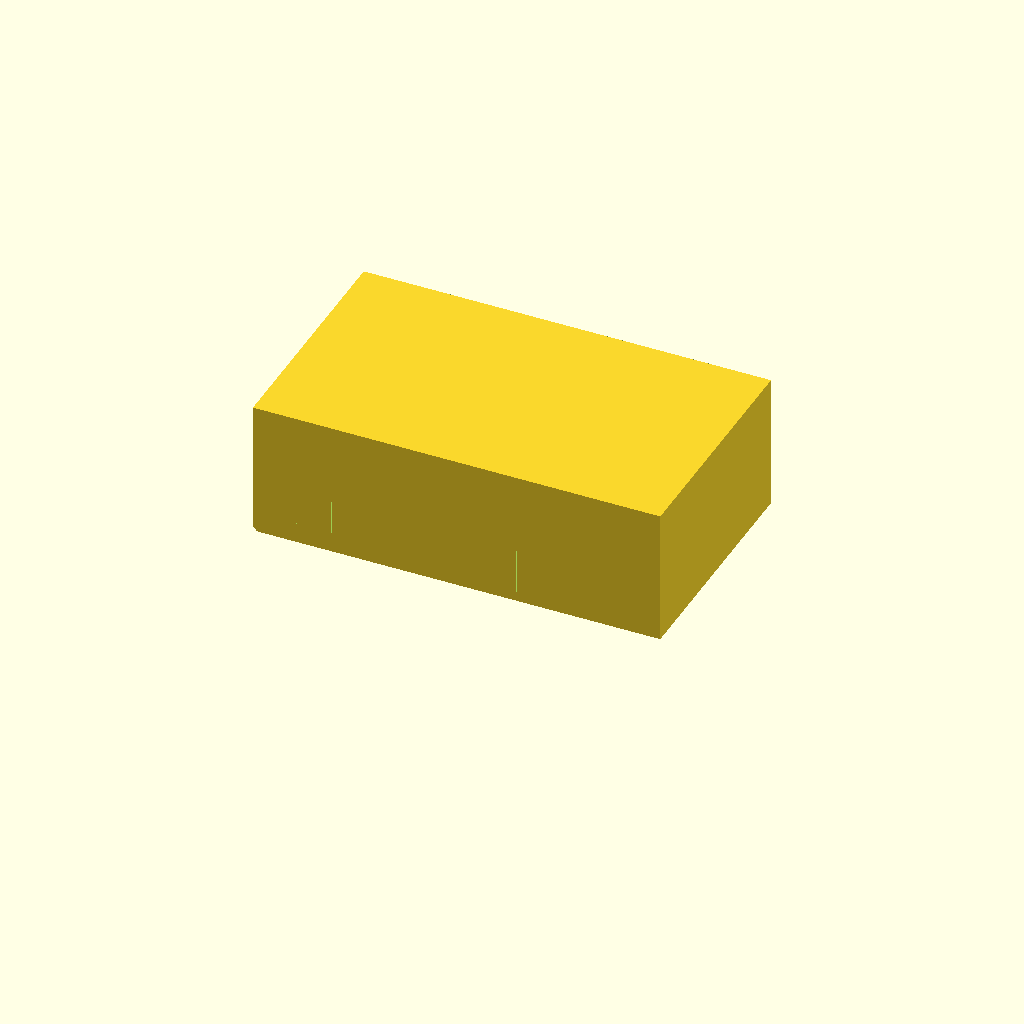
Cell 1: the model at its default parameters.
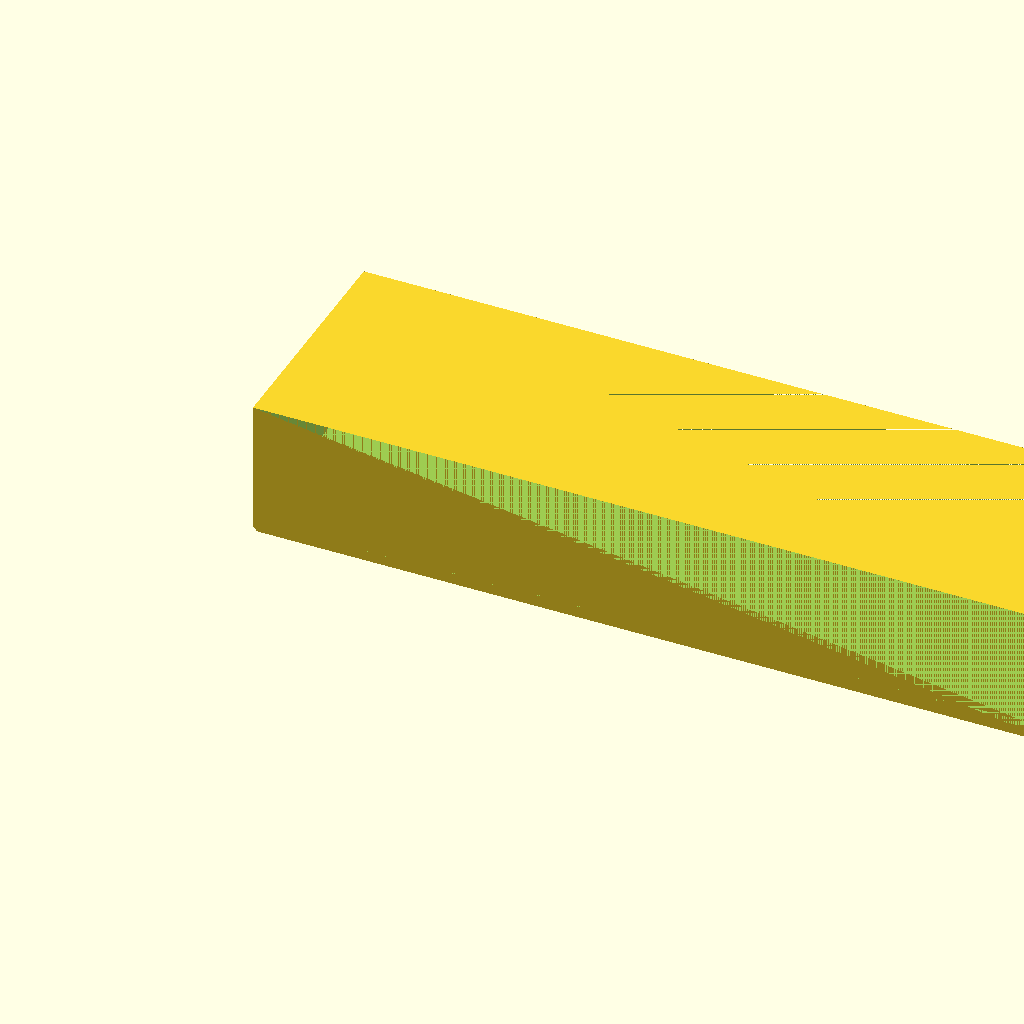
Cell 2: the same model with tank_L = 240.
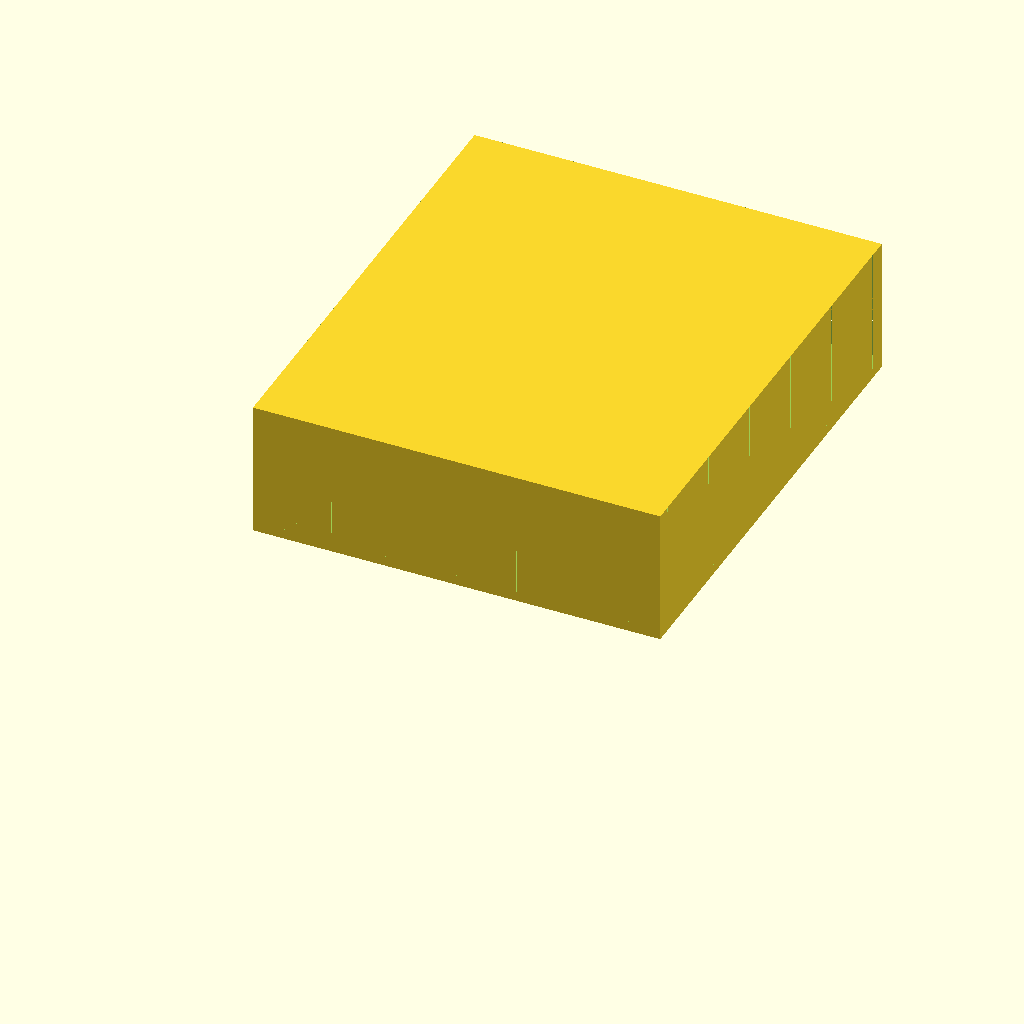
Cell 3: tank_W = 140 (everything else at default).
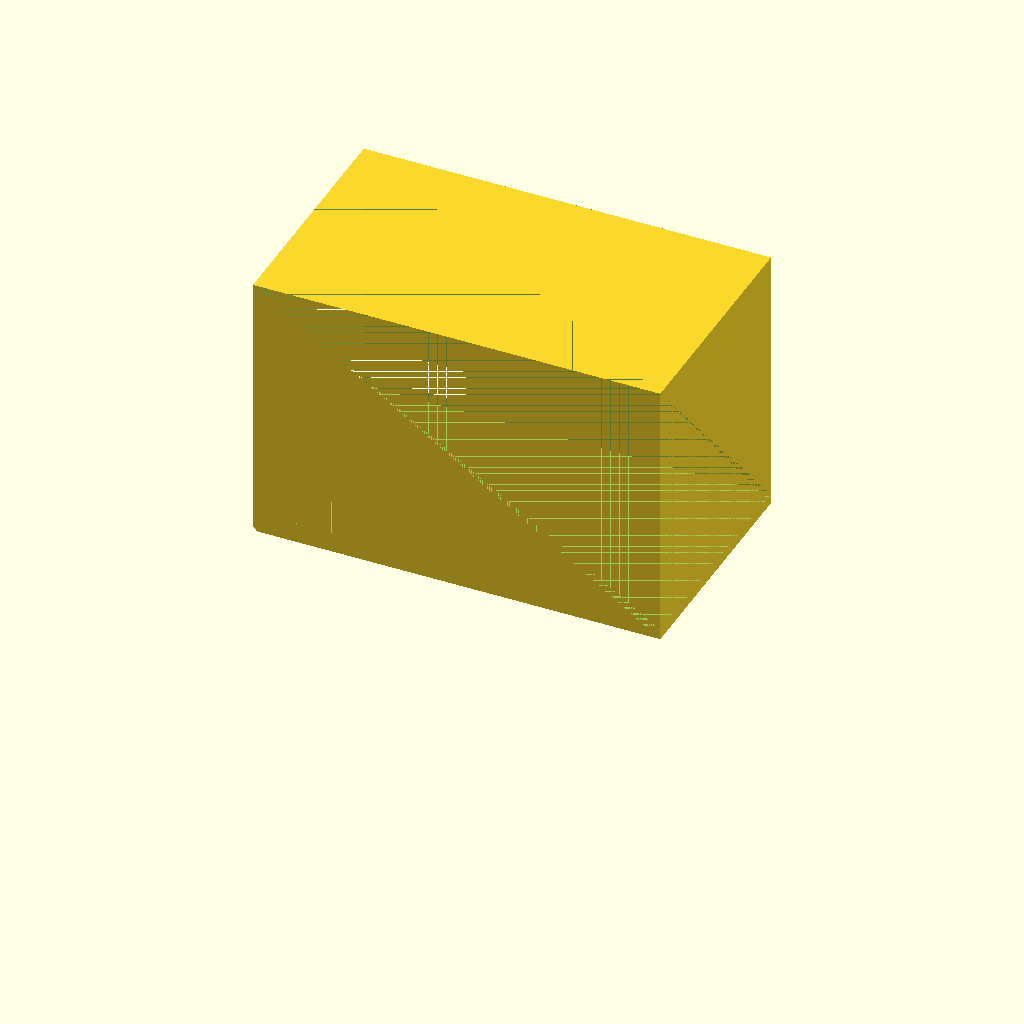
Cell 4: tank_H = 80 (everything else at default).
One fixed orthographic camera (rotation 55°, 0°, 25°; colour scheme Cornfield) for every cell.
OpenSCAD source file bench/results/gpu-v1-g7/code/scadcoder-v1/mini_gel_tank_s1_a1.scad:
// Open-top rectangular buffer tank for a mini horizontal gel-electrophoresis box. NOVEL general part.
//

tank_L = 120;
tank_W = 70;
tank_H = 40;
wall   = 3;
floor  = 3;

$fn = 48;

inner_L = tank_L - 2 * wall;
inner_W = tank_W - 2 * wall;
inner_H = tank_H - floor;

platform_x = 60;
platform_t = 10;

difference() {
    cube([tank_L, tank_W, tank_H]);
    translate([0, 0, floor]) cube([tank_L, tank_W, tank_H - floor]);       // hollow, open top
    translate([-(tank_L / 2 - platform_x / 2), 0, floor + wall])
        cube([platform_x, tank_W, platform_t]);                           // central raised platform
    for (y = [-1, 1])
        translate([0, y * tank_W / 2 - wall, 0])
            rotate([-90, 0, 0]) cylinder(h = tank_H + 1, d = 2);          // electrode holes (X-directed)
}
Parameter table extracted from the source (name, type, default, range or options):
tank_L: number, default 120
tank_W: number, default 70
tank_H: number, default 40
wall: number, default 3
floor: number, default 3
platform_x: number, default 60
platform_t: number, default 10
